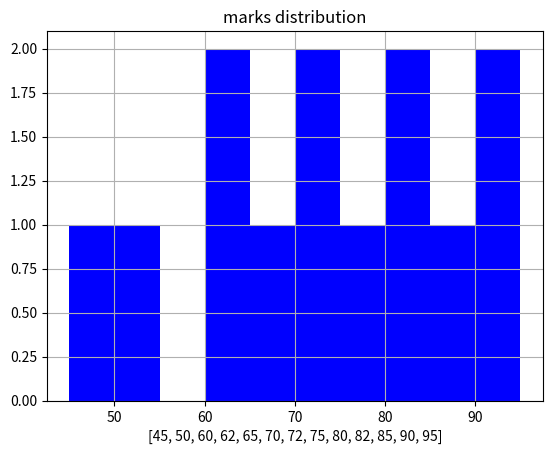
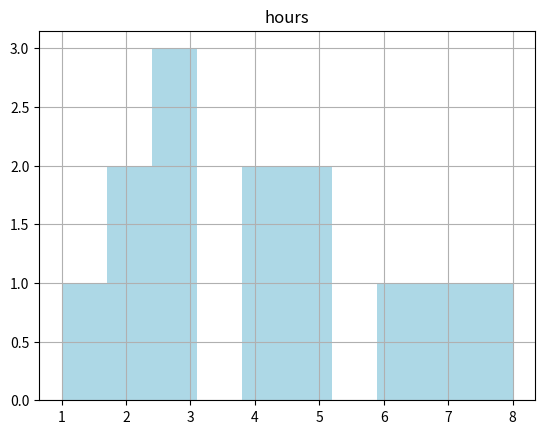
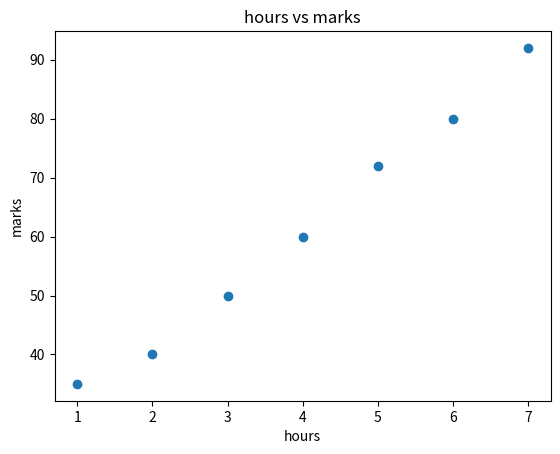
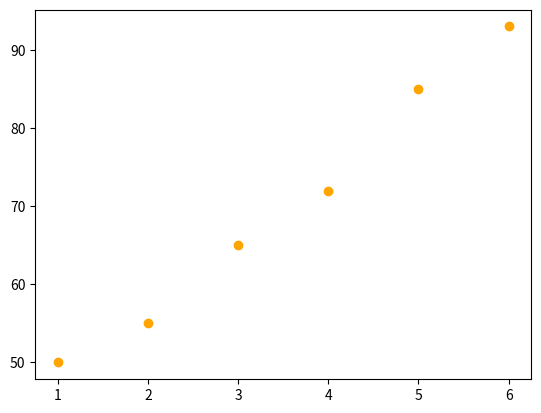
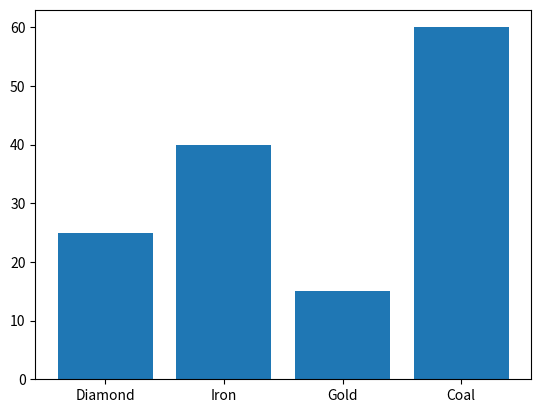

Recreate these plots in Python, in order.
import matplotlib.pyplot as s

marks = [45, 50, 60, 62, 65, 70, 72, 75, 80, 82, 85, 90, 95]
s.xlabel(marks)
s.title('marks distribution')
s.grid()
s.hist(marks,color="Blue")
s.show()

hours = [1,2,2,3,3,3,4,4,5,5,6,7,8]
s.hist(hours,color="lightblue")
s.grid()
s.title('hours')
fontsize=18
s.show()

hours = [1,2,3,4,5,6,7]
marks = [35,40,50,60,72,80,92]
s.scatter(hours,marks)
s.title('hours vs marks')
s.xlabel('hours')
s.ylabel('marks')
s.show()

training_hours = [1,2,3,4,5,6]
accuracy = [50,55,65,72,85,93]
s.scatter(training_hours,accuracy,marker="o",color="orange")
s.show()

resources = ["Diamond", "Iron", "Gold", "Coal"]
count = [25, 40, 15, 60]
s.bar(resources,count)
